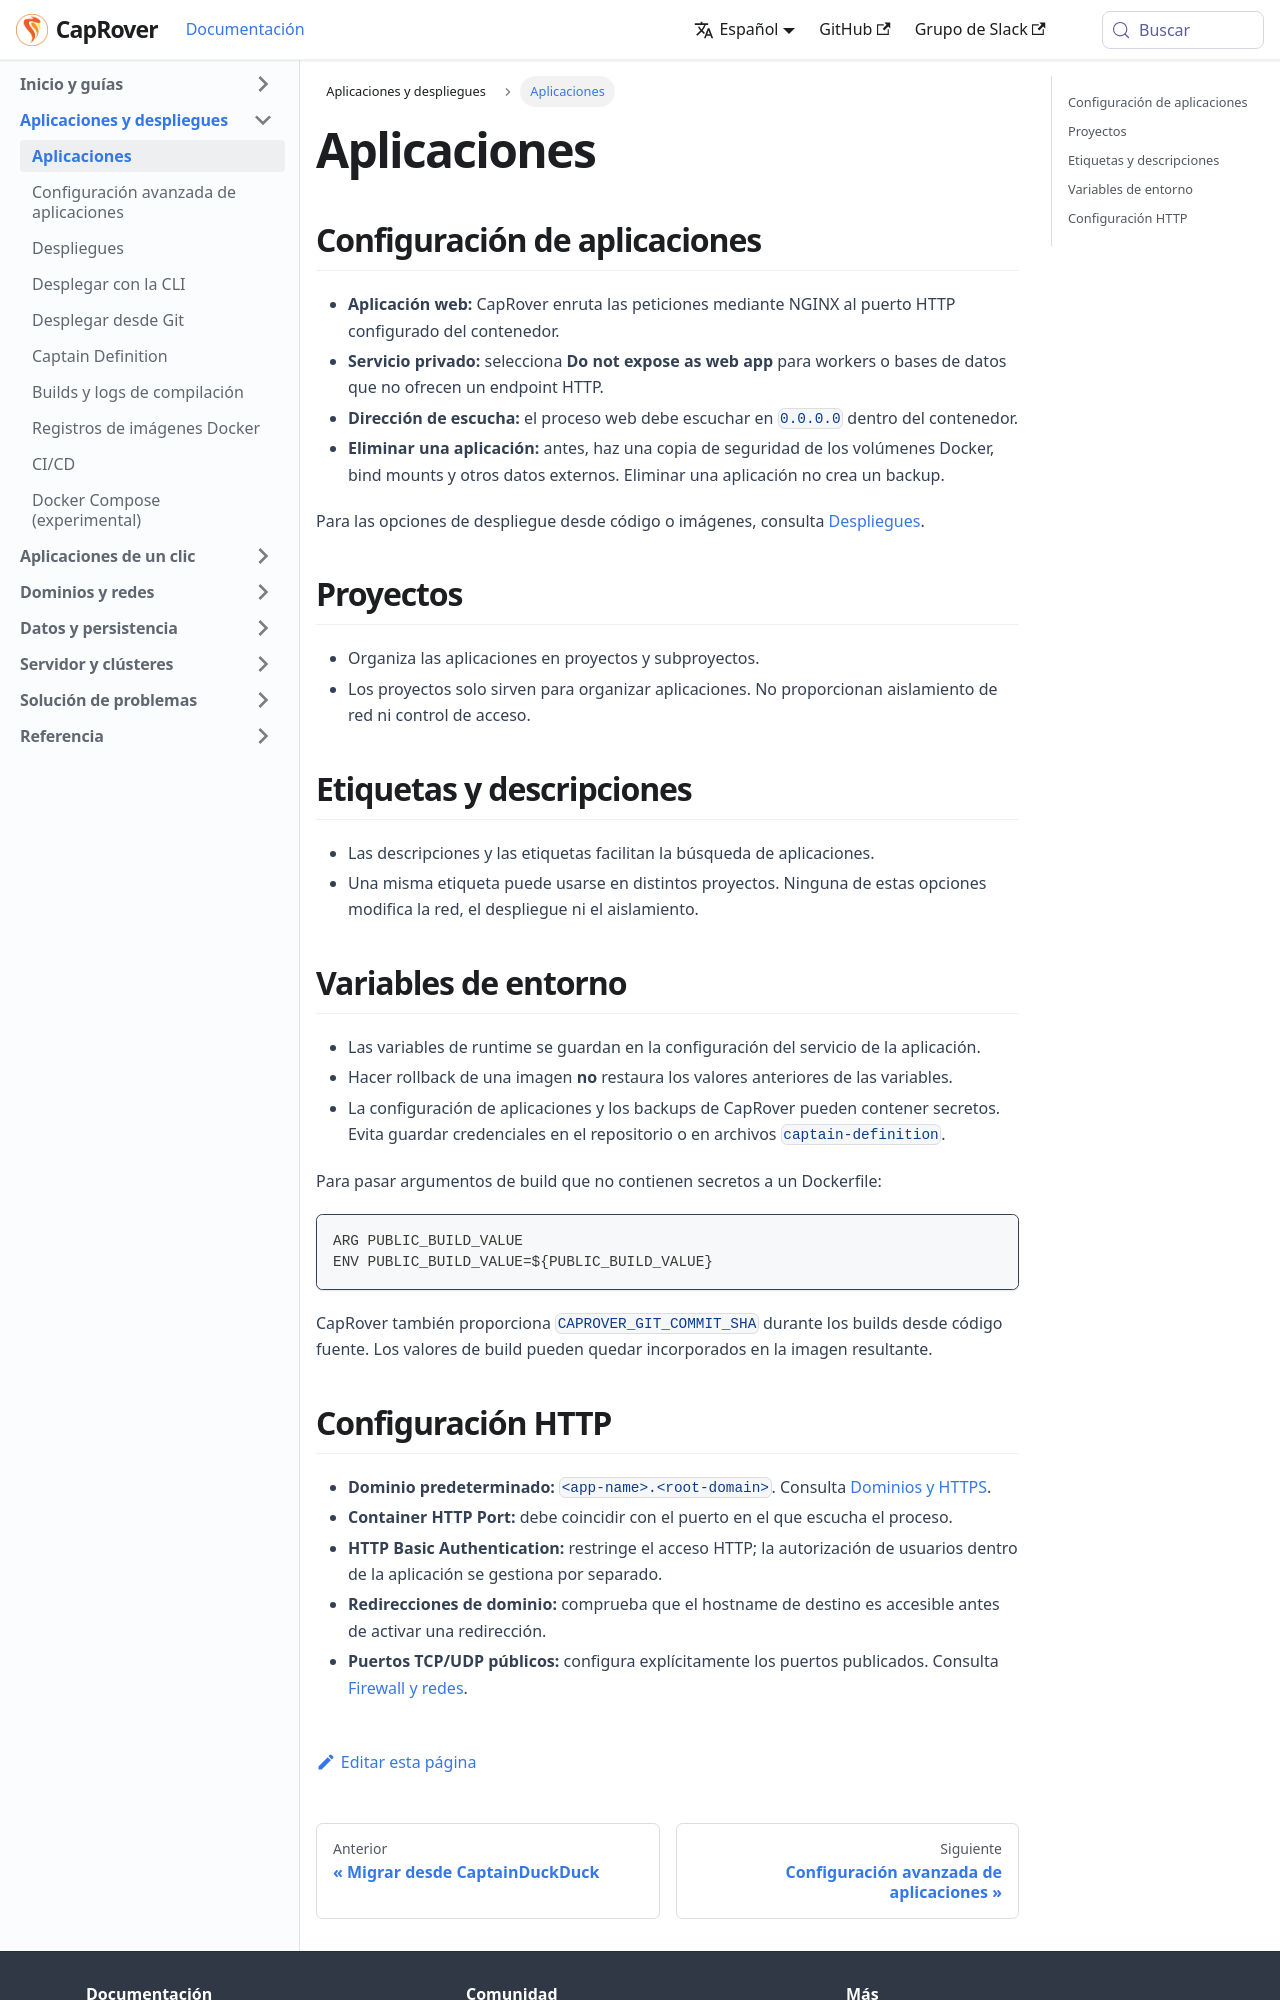

repository: caprover/caprover-website · page: es-ES/docs/applications.html · generator: docusaurus

---
id: index
title: Aplicaciones
slug: /applications
---

<span id="source-applications-create-manage"></span>

## Configuración de aplicaciones

- **Aplicación web:** CapRover enruta las peticiones mediante NGINX al puerto HTTP configurado del contenedor.
- **Servicio privado:** selecciona **Do not expose as web app** para workers o bases de datos que no ofrecen un endpoint HTTP.
- **Dirección de escucha:** el proceso web debe escuchar en `0.0.0.0` dentro del contenedor.
- **Eliminar una aplicación:** antes, haz una copia de seguridad de los volúmenes Docker, bind mounts y otros datos externos. Eliminar una aplicación no crea un backup.

Para las opciones de despliegue desde código o imágenes, consulta [Despliegues](../deployments/index.md).

<span id="source-applications-projects"></span>

## Proyectos

- Organiza las aplicaciones en proyectos y subproyectos.
- Los proyectos solo sirven para organizar aplicaciones. No proporcionan aislamiento de red ni control de acceso.

<span id="source-applications-tags-descriptions"></span>

## Etiquetas y descripciones

- Las descripciones y las etiquetas facilitan la búsqueda de aplicaciones.
- Una misma etiqueta puede usarse en distintos proyectos. Ninguna de estas opciones modifica la red, el despliegue ni el aislamiento.

<span id="source-applications-environment-variables"></span>

## Variables de entorno

- Las variables de runtime se guardan en la configuración del servicio de la aplicación.
- Hacer rollback de una imagen **no** restaura los valores anteriores de las variables.
- La configuración de aplicaciones y los backups de CapRover pueden contener secretos. Evita guardar credenciales en el repositorio o en archivos `captain-definition`.

Para pasar argumentos de build que no contienen secretos a un Dockerfile:

```dockerfile
ARG PUBLIC_BUILD_VALUE
ENV PUBLIC_BUILD_VALUE=${PUBLIC_BUILD_VALUE}
```

CapRover también proporciona `CAPROVER_GIT_COMMIT_SHA` durante los builds desde código fuente. Los valores de build pueden quedar incorporados en la imagen resultante.

<span id="source-applications-http-settings"></span>
